Labelled photos from "CNN classification of sugracane diseases", an image-classification folder in Shabinaja/roboflow-sugarcane-diseases. The possible labels are: healthy, red rot, ring spot, rust, smut.

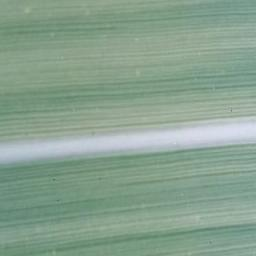
Label: healthy

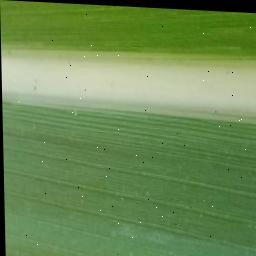
Label: healthy

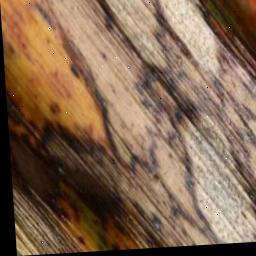
Label: ring spot

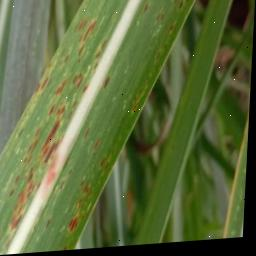
Label: rust

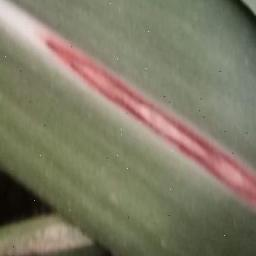
Label: red rot

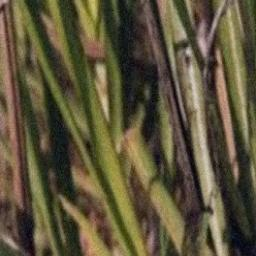
Label: smut
